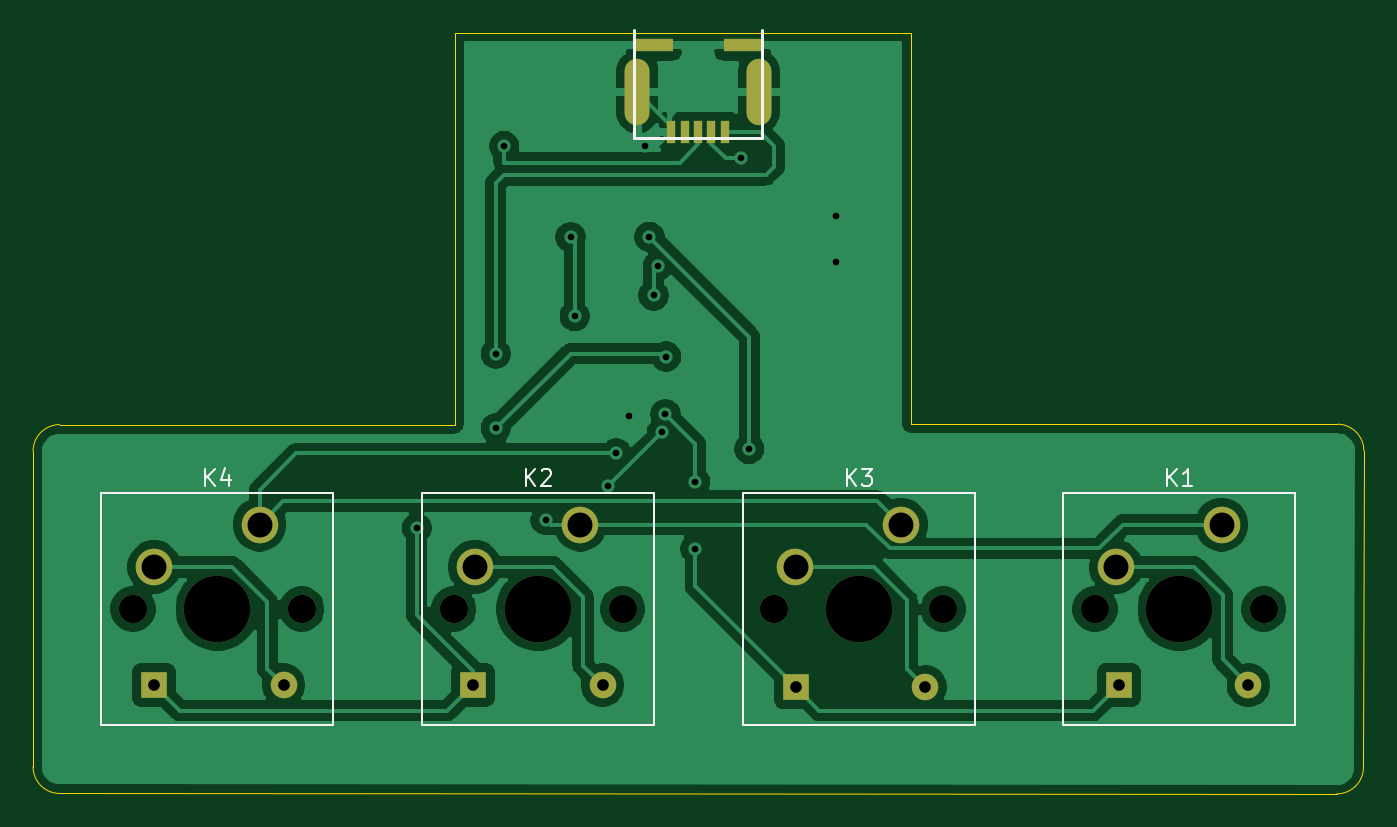
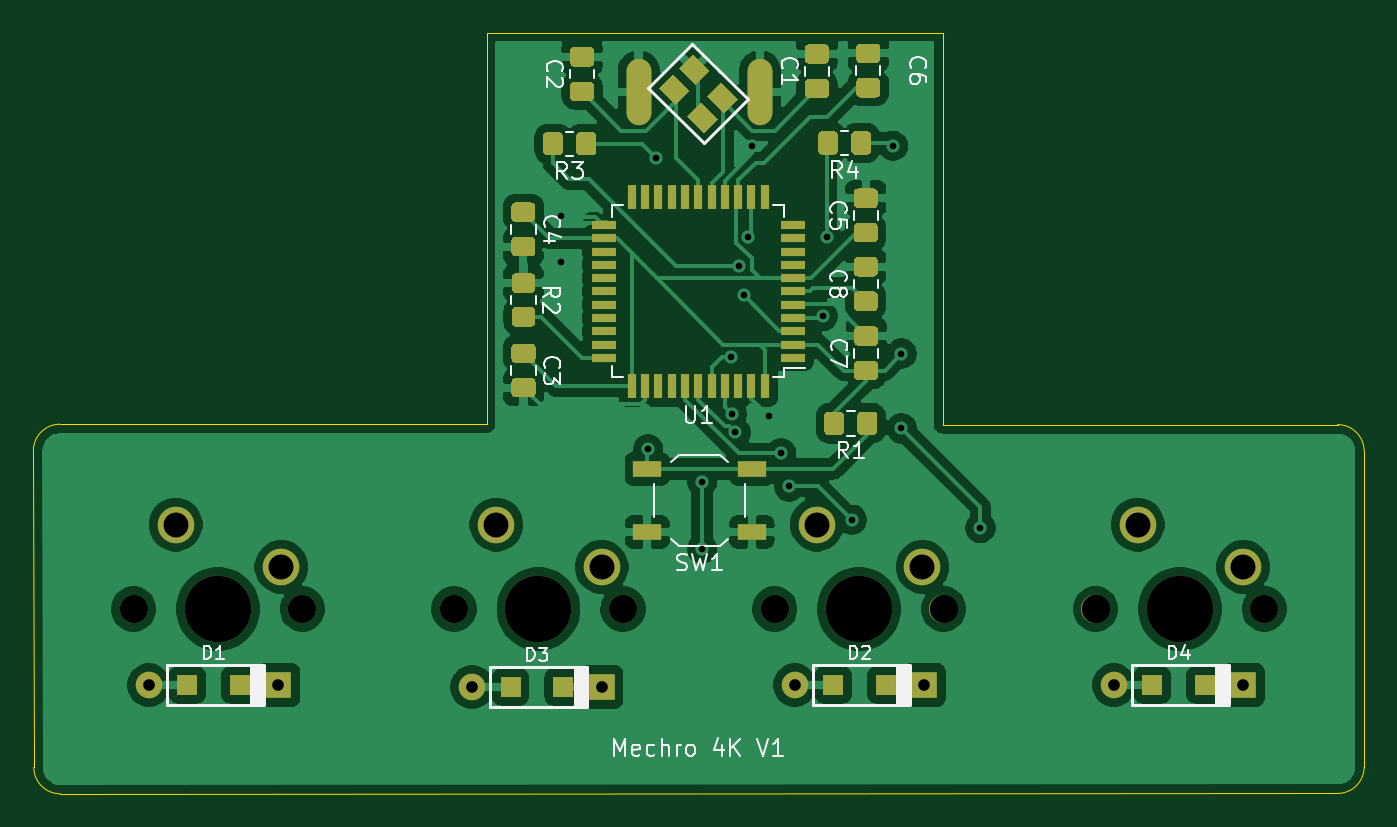
Circuit board: 11 layer files. Board 80.1 x 45.8 mm.
- bottom_copper: Mechro_4K_PCB-B_Cu.gbl (150797 bytes)
- bottom_mask: Mechro_4K_PCB-B_Mask.gbs (12098 bytes)
- paste: Mechro_4K_PCB-B_Paste.gbp (11026 bytes)
- bottom_silk: Mechro_4K_PCB-B_SilkS.gbo (18747 bytes)
- outline: Mechro_4K_PCB-Edge_Cuts.gm1 (1238 bytes)
- top_copper: Mechro_4K_PCB-F_Cu.gtl (79212 bytes)
- top_mask: Mechro_4K_PCB-F_Mask.gts (1830 bytes)
- paste: Mechro_4K_PCB-F_Paste.gtp (805 bytes)
- top_silk: Mechro_4K_PCB-F_SilkS.gto (3113 bytes)
- drill: Mechro_4K_PCB-NPTH.drl (484 bytes)
- drill: Mechro_4K_PCB-PTH.drl (1023 bytes)

=== bottom_copper: Mechro_4K_PCB-B_Cu.gbl (150797 bytes, source omitted) ===
=== bottom_mask: Mechro_4K_PCB-B_Mask.gbs (12098 bytes, source omitted) ===
=== paste: Mechro_4K_PCB-B_Paste.gbp (11026 bytes, source omitted) ===
=== bottom_silk: Mechro_4K_PCB-B_SilkS.gbo (18747 bytes, source omitted) ===
=== outline: Mechro_4K_PCB-Edge_Cuts.gm1 ===
%TF.GenerationSoftware,KiCad,Pcbnew,(5.1.9)-1*%
%TF.CreationDate,2021-01-03T12:45:44+00:00*%
%TF.ProjectId,Mechro_4K_PCB,4d656368-726f-45f3-944b-5f5043422e6b,rev?*%
%TF.SameCoordinates,Original*%
%TF.FileFunction,Profile,NP*%
%FSLAX46Y46*%
G04 Gerber Fmt 4.6, Leading zero omitted, Abs format (unit mm)*
G04 Created by KiCad (PCBNEW (5.1.9)-1) date 2021-01-03 12:45:44*
%MOMM*%
%LPD*%
G01*
G04 APERTURE LIST*
%TA.AperFunction,Profile*%
%ADD10C,0.050000*%
%TD*%
G04 APERTURE END LIST*
D10*
X120025000Y-58025000D02*
X120025000Y-34425000D01*
X96250000Y-58025000D02*
X120025000Y-58025000D01*
X134825000Y-34425000D02*
X120025000Y-34425000D01*
X173150000Y-58000000D02*
X147475000Y-58000000D01*
X147475000Y-34425000D02*
X147475000Y-58000000D01*
X134825000Y-34425000D02*
X147475000Y-34425000D01*
X94650000Y-78625000D02*
X94650000Y-59625000D01*
X173125000Y-80250000D02*
X96250000Y-80225000D01*
X174750000Y-59600000D02*
X174725000Y-78650000D01*
X94650000Y-59625000D02*
G75*
G02*
X96250000Y-58025000I1600000J0D01*
G01*
X96250000Y-80225000D02*
G75*
G02*
X94650000Y-78625000I0J1600000D01*
G01*
X173150000Y-58000000D02*
G75*
G02*
X174750000Y-59600000I0J-1600000D01*
G01*
X174725000Y-78650000D02*
G75*
G02*
X173125000Y-80250000I-1600000J0D01*
G01*
M02*

=== top_copper: Mechro_4K_PCB-F_Cu.gtl (79212 bytes, source omitted) ===
=== top_mask: Mechro_4K_PCB-F_Mask.gts ===
%TF.GenerationSoftware,KiCad,Pcbnew,(5.1.9)-1*%
%TF.CreationDate,2021-01-03T12:45:44+00:00*%
%TF.ProjectId,Mechro_4K_PCB,4d656368-726f-45f3-944b-5f5043422e6b,rev?*%
%TF.SameCoordinates,Original*%
%TF.FileFunction,Soldermask,Top*%
%TF.FilePolarity,Negative*%
%FSLAX46Y46*%
G04 Gerber Fmt 4.6, Leading zero omitted, Abs format (unit mm)*
G04 Created by KiCad (PCBNEW (5.1.9)-1) date 2021-01-03 12:45:44*
%MOMM*%
%LPD*%
G01*
G04 APERTURE LIST*
%ADD10C,1.600000*%
%ADD11R,1.600000X1.600000*%
%ADD12O,1.500000X4.000000*%
%ADD13R,0.500000X1.400000*%
%ADD14R,2.350000X0.800000*%
%ADD15C,2.200000*%
%ADD16C,4.000000*%
%ADD17C,1.700000*%
G04 APERTURE END LIST*
D10*
%TO.C,D1*%
X167800000Y-73700000D03*
D11*
X160000000Y-73700000D03*
%TD*%
%TO.C,D2*%
X121125000Y-73700000D03*
D10*
X128925000Y-73700000D03*
%TD*%
%TO.C,D3*%
X148350000Y-73818750D03*
D11*
X140550000Y-73818750D03*
%TD*%
%TO.C,D4*%
X101925000Y-73700000D03*
D10*
X109725000Y-73700000D03*
%TD*%
D12*
%TO.C,J1*%
X131025000Y-38000000D03*
X138325000Y-38000000D03*
D13*
X133075000Y-40400000D03*
X133875000Y-40400000D03*
X134675000Y-40400000D03*
X135475000Y-40400000D03*
X136275000Y-40400000D03*
D14*
X137350000Y-35200000D03*
X132000000Y-35200000D03*
%TD*%
D15*
%TO.C,K1*%
X166181250Y-64051251D03*
X159831250Y-66591251D03*
D16*
X163641250Y-69131251D03*
D17*
X158561250Y-69131251D03*
X168721250Y-69131251D03*
%TD*%
D15*
%TO.C,K2*%
X127590001Y-64051251D03*
X121240001Y-66591251D03*
D16*
X125050001Y-69131251D03*
D17*
X119970001Y-69131251D03*
X130130001Y-69131251D03*
%TD*%
%TO.C,K3*%
X149430001Y-69131251D03*
X139270001Y-69131251D03*
D16*
X144350001Y-69131251D03*
D15*
X140540001Y-66591251D03*
X146890001Y-64051251D03*
%TD*%
D17*
%TO.C,K4*%
X110821250Y-69131251D03*
X100661250Y-69131251D03*
D16*
X105741250Y-69131251D03*
D15*
X101931250Y-66591251D03*
X108281250Y-64051251D03*
%TD*%
M02*

=== paste: Mechro_4K_PCB-F_Paste.gtp ===
%TF.GenerationSoftware,KiCad,Pcbnew,(5.1.9)-1*%
%TF.CreationDate,2021-01-03T12:45:44+00:00*%
%TF.ProjectId,Mechro_4K_PCB,4d656368-726f-45f3-944b-5f5043422e6b,rev?*%
%TF.SameCoordinates,Original*%
%TF.FileFunction,Paste,Top*%
%TF.FilePolarity,Positive*%
%FSLAX46Y46*%
G04 Gerber Fmt 4.6, Leading zero omitted, Abs format (unit mm)*
G04 Created by KiCad (PCBNEW (5.1.9)-1) date 2021-01-03 12:45:44*
%MOMM*%
%LPD*%
G01*
G04 APERTURE LIST*
%ADD10O,1.500000X4.000000*%
%ADD11R,0.500000X1.400000*%
%ADD12R,2.350000X0.800000*%
G04 APERTURE END LIST*
D10*
%TO.C,J1*%
X131025000Y-38000000D03*
X138325000Y-38000000D03*
D11*
X133075000Y-40400000D03*
X133875000Y-40400000D03*
X134675000Y-40400000D03*
X135475000Y-40400000D03*
X136275000Y-40400000D03*
D12*
X137350000Y-35200000D03*
X132000000Y-35200000D03*
%TD*%
M02*

=== top_silk: Mechro_4K_PCB-F_SilkS.gto ===
%TF.GenerationSoftware,KiCad,Pcbnew,(5.1.9)-1*%
%TF.CreationDate,2021-01-03T12:45:44+00:00*%
%TF.ProjectId,Mechro_4K_PCB,4d656368-726f-45f3-944b-5f5043422e6b,rev?*%
%TF.SameCoordinates,Original*%
%TF.FileFunction,Legend,Top*%
%TF.FilePolarity,Positive*%
%FSLAX46Y46*%
G04 Gerber Fmt 4.6, Leading zero omitted, Abs format (unit mm)*
G04 Created by KiCad (PCBNEW (5.1.9)-1) date 2021-01-03 12:45:44*
%MOMM*%
%LPD*%
G01*
G04 APERTURE LIST*
%ADD10C,0.200000*%
%ADD11C,0.120000*%
%ADD12C,0.150000*%
G04 APERTURE END LIST*
D10*
%TO.C,J1*%
X138525000Y-40800000D02*
X130825000Y-40800000D01*
X138525000Y-40800000D02*
X138525000Y-34300000D01*
X130825000Y-40800000D02*
X130825000Y-34300000D01*
D11*
%TO.C,K1*%
X156656250Y-62146251D02*
X170626250Y-62146251D01*
X170626250Y-62146251D02*
X170626250Y-76116251D01*
X170626250Y-76116251D02*
X156656250Y-76116251D01*
X156656250Y-76116251D02*
X156656250Y-62146251D01*
%TO.C,K2*%
X118065001Y-62146251D02*
X132035001Y-62146251D01*
X132035001Y-62146251D02*
X132035001Y-76116251D01*
X132035001Y-76116251D02*
X118065001Y-76116251D01*
X118065001Y-76116251D02*
X118065001Y-62146251D01*
%TO.C,K3*%
X137365001Y-76116251D02*
X137365001Y-62146251D01*
X151335001Y-76116251D02*
X137365001Y-76116251D01*
X151335001Y-62146251D02*
X151335001Y-76116251D01*
X137365001Y-62146251D02*
X151335001Y-62146251D01*
%TO.C,K4*%
X98756250Y-76116251D02*
X98756250Y-62146251D01*
X112726250Y-76116251D02*
X98756250Y-76116251D01*
X112726250Y-62146251D02*
X112726250Y-76116251D01*
X98756250Y-62146251D02*
X112726250Y-62146251D01*
%TO.C,K1*%
D12*
X162903154Y-61709631D02*
X162903154Y-60709631D01*
X163474583Y-61709631D02*
X163046011Y-61138203D01*
X163474583Y-60709631D02*
X162903154Y-61281060D01*
X164426964Y-61709631D02*
X163855535Y-61709631D01*
X164141250Y-61709631D02*
X164141250Y-60709631D01*
X164046011Y-60852489D01*
X163950773Y-60947727D01*
X163855535Y-60995346D01*
%TO.C,K2*%
X124311905Y-61709631D02*
X124311905Y-60709631D01*
X124883334Y-61709631D02*
X124454762Y-61138203D01*
X124883334Y-60709631D02*
X124311905Y-61281060D01*
X125264286Y-60804870D02*
X125311905Y-60757251D01*
X125407143Y-60709631D01*
X125645239Y-60709631D01*
X125740477Y-60757251D01*
X125788096Y-60804870D01*
X125835715Y-60900108D01*
X125835715Y-60995346D01*
X125788096Y-61138203D01*
X125216667Y-61709631D01*
X125835715Y-61709631D01*
%TO.C,K3*%
X143611905Y-61709631D02*
X143611905Y-60709631D01*
X144183334Y-61709631D02*
X143754762Y-61138203D01*
X144183334Y-60709631D02*
X143611905Y-61281060D01*
X144516667Y-60709631D02*
X145135715Y-60709631D01*
X144802381Y-61090584D01*
X144945239Y-61090584D01*
X145040477Y-61138203D01*
X145088096Y-61185822D01*
X145135715Y-61281060D01*
X145135715Y-61519155D01*
X145088096Y-61614393D01*
X145040477Y-61662012D01*
X144945239Y-61709631D01*
X144659524Y-61709631D01*
X144564286Y-61662012D01*
X144516667Y-61614393D01*
%TO.C,K4*%
X105003154Y-61709631D02*
X105003154Y-60709631D01*
X105574583Y-61709631D02*
X105146011Y-61138203D01*
X105574583Y-60709631D02*
X105003154Y-61281060D01*
X106431726Y-61042965D02*
X106431726Y-61709631D01*
X106193630Y-60662012D02*
X105955535Y-61376298D01*
X106574583Y-61376298D01*
%TD*%
M02*

=== drill: Mechro_4K_PCB-NPTH.drl ===
M48
; DRILL file {KiCad (5.1.9)-1} date 01/03/21 12:46:33
; FORMAT={-:-/ absolute / inch / decimal}
; #@! TF.CreationDate,2021-01-03T12:46:33+00:00
; #@! TF.GenerationSoftware,Kicad,Pcbnew,(5.1.9)-1
; #@! TF.FileFunction,NonPlated,1,2,NPTH
FMAT,2
INCH
T1C0.0669
T2C0.1575
%
G90
G05
T1
X3.963Y-2.7217
X4.363Y-2.7217
X4.7232Y-2.7217
X5.1232Y-2.7217
X5.4831Y-2.7217
X5.8831Y-2.7217
X6.2426Y-2.7217
X6.6426Y-2.7217
T2
X4.163Y-2.7217
X4.9232Y-2.7217
X5.6831Y-2.7217
X6.4426Y-2.7217
T0
M30

=== drill: Mechro_4K_PCB-PTH.drl ===
M48
; DRILL file {KiCad (5.1.9)-1} date 01/03/21 12:46:33
; FORMAT={-:-/ absolute / inch / decimal}
; #@! TF.CreationDate,2021-01-03T12:46:33+00:00
; #@! TF.GenerationSoftware,Kicad,Pcbnew,(5.1.9)-1
; #@! TF.FileFunction,Plated,1,2,PTH
FMAT,2
INCH
T1C0.0157
T2C0.0276
T3C0.0591
%
G90
G05
T1
X4.6358Y-2.5295
X4.8228Y-2.1161
X4.8228Y-2.2933
X4.8425Y-1.624
X4.9409Y-2.5098
X5.0Y-1.8406
X5.0098Y-2.0276
X5.0886Y-2.4311
X5.1083Y-2.3524
X5.1378Y-2.2638
X5.1772Y-1.624
X5.187Y-1.8396
X5.1969Y-1.9783
X5.2067Y-1.9087
X5.2165Y-2.3031
X5.2249Y-2.2598
X5.2262Y-2.1233
X5.2953Y-2.4213
X5.2953Y-2.5787
X5.4035Y-1.6535
X5.4232Y-2.3425
X5.6299Y-1.7913
X5.6299Y-1.8996
T2
X4.0128Y-2.9016
X4.3199Y-2.9016
X4.7687Y-2.9016
X5.0758Y-2.9016
X5.5335Y-2.9062
X5.8406Y-2.9062
X6.2992Y-2.9016
X6.6063Y-2.9016
T3
X4.013Y-2.6217
X4.263Y-2.5217
X4.7732Y-2.6217
X5.0232Y-2.5217
X5.5331Y-2.6217
X5.7831Y-2.5217
X6.2926Y-2.6217
X6.5426Y-2.5217
T2
G00X5.1585Y-1.5453
M15
G01X5.1585Y-1.4469
M16
G05
G00X5.4459Y-1.5453
M15
G01X5.4459Y-1.4469
M16
G05
T0
M30

